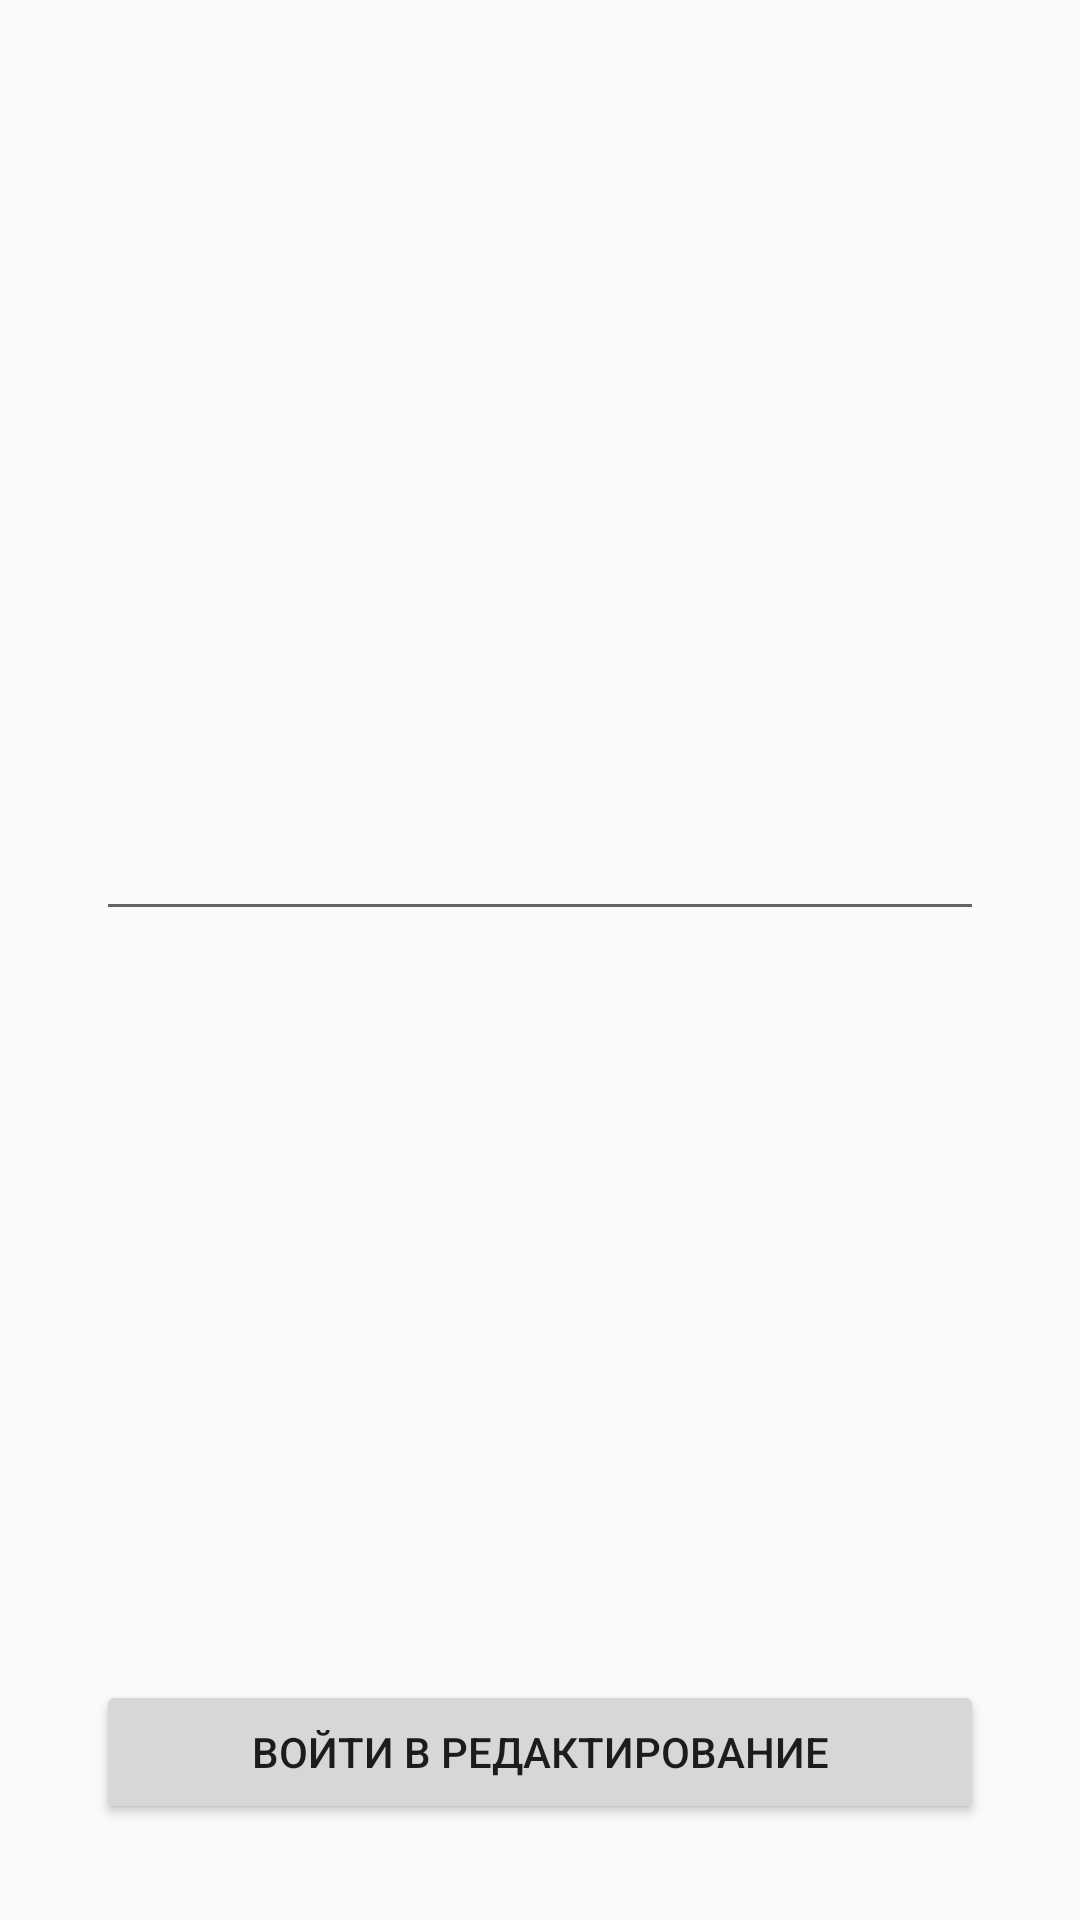

Write the Android layout XML for this screen, with the resource values it uses.
<!-- AndroidManifest.xml: application theme Theme.MaterialComponents.Light.NoActionBar.Bridge -->
<!-- res/layout/fragment_pass.xml -->
<?xml version="1.0" encoding="utf-8"?>
<androidx.constraintlayout.widget.ConstraintLayout xmlns:android="http://schemas.android.com/apk/res/android"
    xmlns:app="http://schemas.android.com/apk/res-auto"
    xmlns:tools="http://schemas.android.com/tools"
    android:layout_width="match_parent"
    android:layout_height="match_parent">

    <TextView
        android:id="@+id/cautionText"
        android:layout_width="match_parent"
        android:layout_height="wrap_content"
        app:layout_constraintEnd_toEndOf="parent"
        app:layout_constraintStart_toStartOf="parent"
        app:layout_constraintTop_toTopOf="parent" />

    <EditText
        android:id="@+id/textPassword"
        android:layout_width="match_parent"
        android:layout_height="wrap_content"
        android:ems="10"
        android:inputType="textPassword"
        app:layout_constraintBottom_toTopOf="@+id/passButtonToActAdd"
        app:layout_constraintEnd_toEndOf="parent"
        app:layout_constraintStart_toStartOf="parent"
        app:layout_constraintTop_toBottomOf="@+id/cautionText"
        android:layout_margin="32dp"/>

    <Button
        android:id="@+id/passButtonToActAdd"
        android:layout_width="match_parent"
        android:layout_height="wrap_content"
        android:text="Войти в редактирование"
        app:layout_constraintBottom_toBottomOf="parent"
        app:layout_constraintEnd_toEndOf="parent"
        app:layout_constraintStart_toStartOf="parent"
        android:layout_margin="32dp"/>
</androidx.constraintlayout.widget.ConstraintLayout>
<!-- resources referenced by this layout -->
<resources>

</resources>
